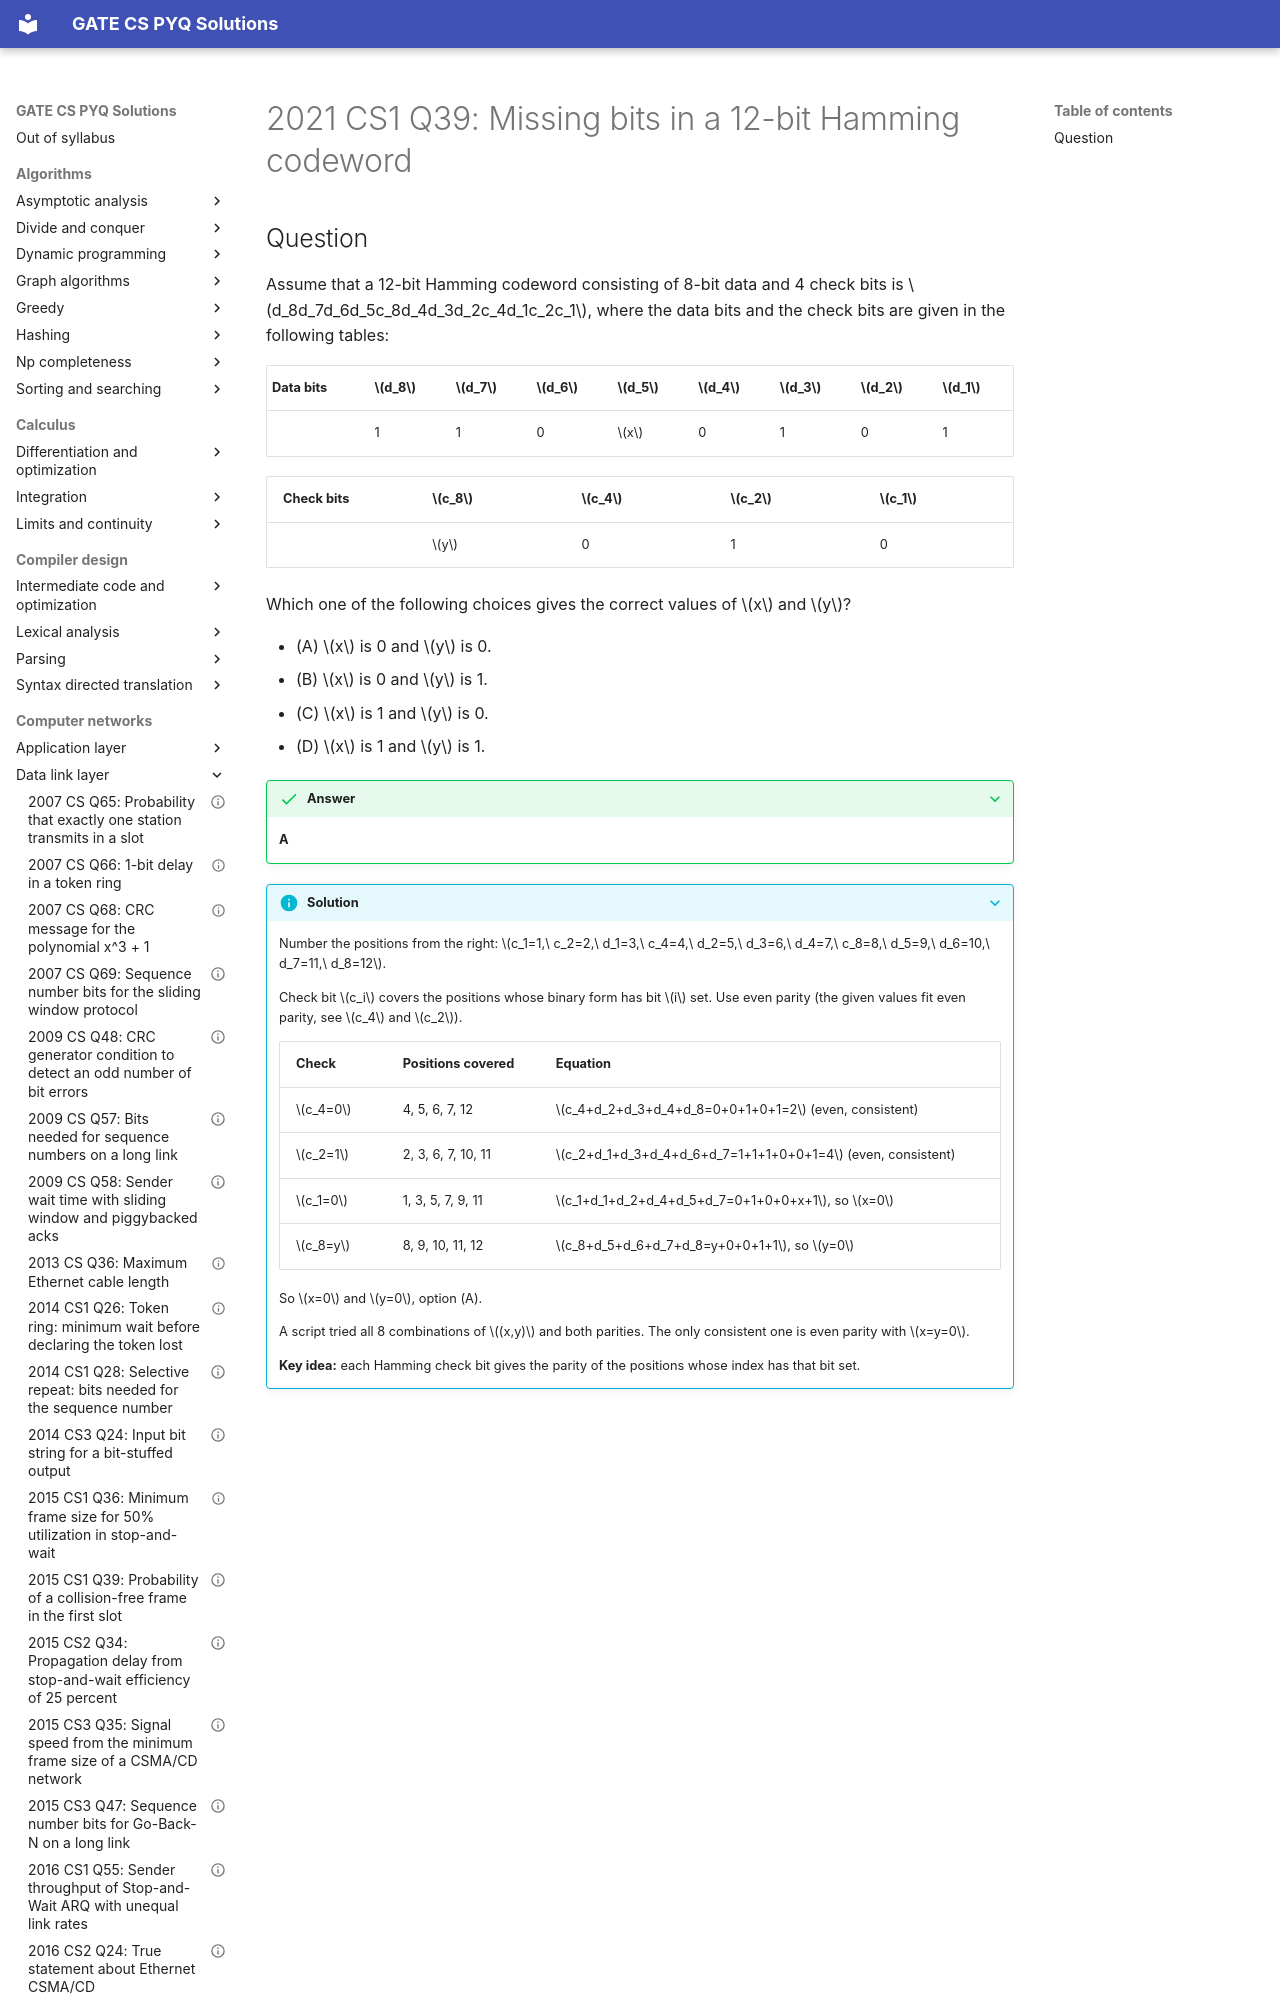

repository: saheenusman/GATE-PYQs · page: computer-networks/data-link-layer/2021-set1-q39/index.html · generator: mkdocs

---
title: "2021 CS1 Q39: Missing bits in a 12-bit Hamming codeword"
year: 2021
set: 1
paper: CS1
q_no: 39
subject: computer-networks
topic: data-link-layer
also: []
marks: 2
type: MCQ
official_answer: "A"
status: verified
---

# 2021 CS1 Q39: Missing bits in a 12-bit Hamming codeword
